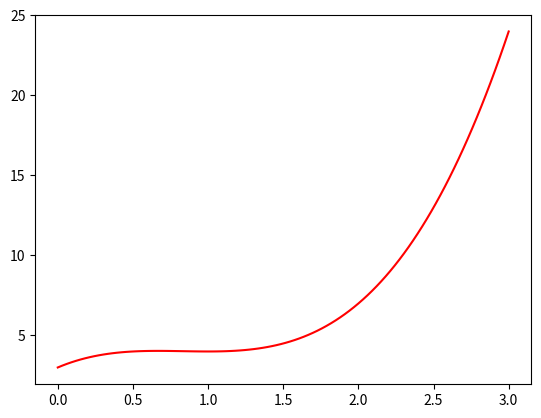

Reproduce this figure in Python.
#lab 8 pct A
import numpy as np
import matplotlib.pyplot as plt

x_exp = [0, 1, 2, 3, 4, 5];
y_exp = [3, 4, 7, 24, 59, 118];

print(x_exp)
print(y_exp)
print(type(x_exp))

x_many_aprox = np.linspace(0, 5, 100)
y_many_aprox = np.interp(x_many_aprox, x_exp, y_exp)

#plt.plot(x_many_aprox, y_many_aprox, 'r')
#plt.show()

px = x_exp[0:4]
py = y_exp[0:4]

print(px)
print(py)

V = [np.pow(px, 3), np.pow(px, 2), np.pow(px, 1), np.pow(px, 0)]
Vt = np.transpose(V)

coefs = np.matmul(np.linalg.inv(Vt), py)
print(coefs)

xm = np.linspace(x_exp[0], x_exp[3], 100)
#rezolvăm polinomul în fiecare punct de mai sus
ym = np.polyval(coefs, xm)

plt.plot(xm, ym, 'r')
plt.show()
